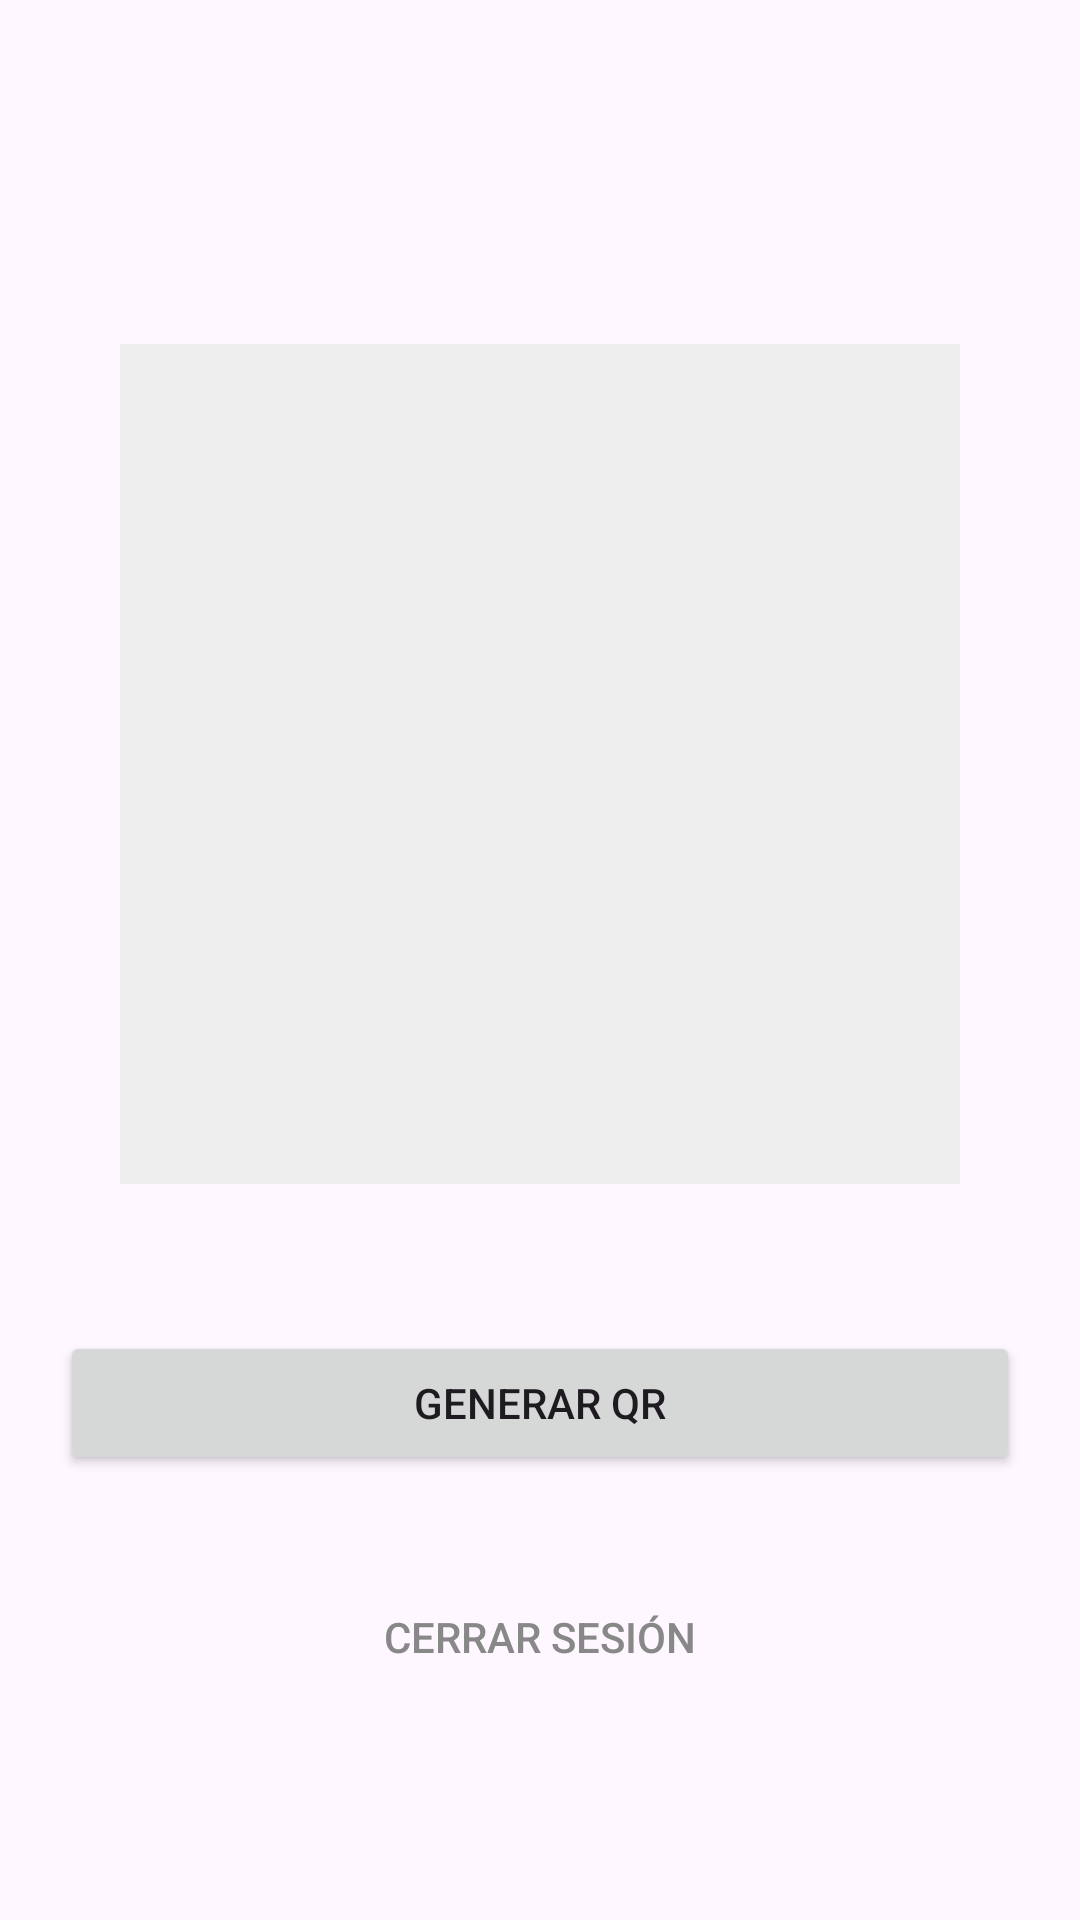

Produce the Android XML layout that renders to this screen, including the resource entries it uses.
<!-- AndroidManifest.xml: application theme Theme.ControlLogistica -->
<!-- res/layout/activity_main.xml -->
<?xml version="1.0" encoding="utf-8"?>
<LinearLayout xmlns:android="http://schemas.android.com/apk/res/android"
    android:layout_width="match_parent"
    android:layout_height="match_parent"
    android:orientation="vertical"
    android:padding="20dp"
    android:gravity="center">

    <TextView android:id="@+id/tvSaludoChofer"
        android:layout_width="wrap_content" android:layout_height="wrap_content"
        android:textSize="18sp" android:textStyle="bold" />

    <ImageView android:id="@+id/imgQRCode"
        android:layout_width="280dp" android:layout_height="280dp"
        android:layout_marginTop="20dp" android:background="#EEE" />

    <TextView android:id="@+id/tvTimer"
        android:layout_width="wrap_content" android:layout_height="wrap_content"
        android:textColor="#FF0000" android:layout_marginTop="10dp"
        android:visibility="invisible" />

    <Button android:id="@+id/btnGenerarQR"
        android:layout_width="match_parent" android:layout_height="wrap_content"
        android:text="GENERAR QR" android:layout_marginTop="20dp" />

    <Button android:id="@+id/btnCerrarSesion"
        android:layout_width="wrap_content" android:layout_height="wrap_content"
        android:text="Cerrar Sesión" android:layout_marginTop="30dp"
        style="@style/Widget.AppCompat.Button.Borderless" android:textColor="#888" />

</LinearLayout>
<!-- resources referenced by this layout -->
<resources>
  <style name="Theme.ControlLogistica" parent="Base.Theme.ControlLogistica" />
  <style name="Base.Theme.ControlLogistica" parent="Theme.Material3.DayNight.NoActionBar">
          
          
      </style>
</resources>
